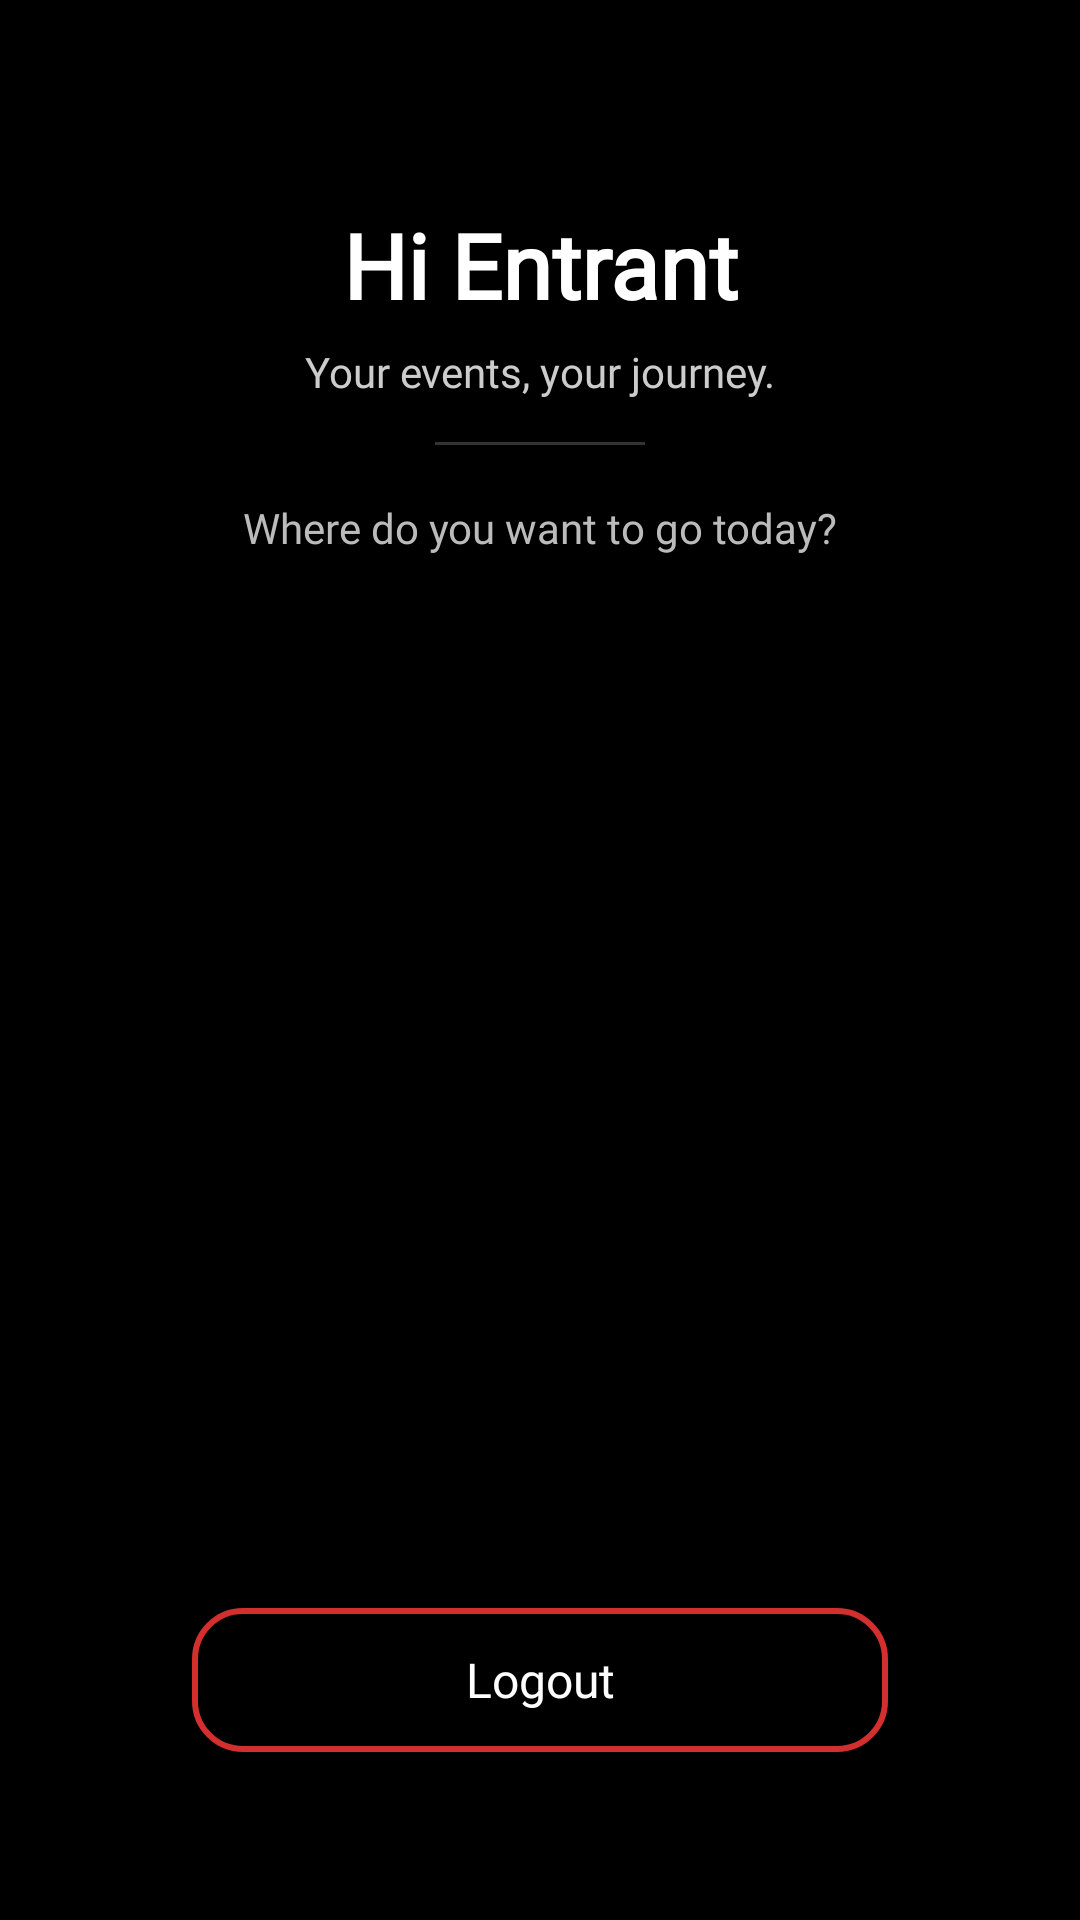

Android layout source for this screen:
<!-- AndroidManifest.xml: application theme Theme.IndeedGambling -->
<!-- res/layout/entrant_home_fragment.xml -->
<?xml version="1.0" encoding="utf-8"?>
<androidx.constraintlayout.widget.ConstraintLayout
    xmlns:android="http://schemas.android.com/apk/res/android"
    xmlns:app="http://schemas.android.com/apk/res-auto"
    android:layout_width="match_parent"
    android:layout_height="match_parent"
    android:background="#000000"
    android:padding="24dp">

    
    <TextView
        android:id="@+id/entrant_greeting_home"
        android:layout_width="0dp"
        android:layout_height="wrap_content"
        android:layout_marginTop="44dp"
        android:text="Hi Entrant"
        android:textColor="#FFFFFF"
        android:textSize="30sp"
        android:textStyle="bold"
        android:fontFamily="@font/ibmplexserif_semibold"
        android:gravity="center"
        app:layout_constraintTop_toTopOf="parent"
        app:layout_constraintStart_toStartOf="parent"
        app:layout_constraintEnd_toEndOf="parent" />

    
    <TextView
        android:id="@+id/entrant_tagline"
        android:layout_width="0dp"
        android:layout_height="wrap_content"
        android:layout_marginTop="6dp"
        android:text="Your events, your journey."
        android:textColor="#CCCCCC"
        android:textSize="14sp"
        android:fontFamily="@font/opensans"
        android:gravity="center"
        app:layout_constraintTop_toBottomOf="@id/entrant_greeting_home"
        app:layout_constraintStart_toStartOf="parent"
        app:layout_constraintEnd_toEndOf="parent" />

    
    <View
        android:id="@+id/entrant_divider"
        android:layout_width="70dp"
        android:layout_height="1dp"
        android:layout_marginTop="14dp"
        android:background="#333333"
        app:layout_constraintTop_toBottomOf="@id/entrant_tagline"
        app:layout_constraintStart_toStartOf="parent"
        app:layout_constraintEnd_toEndOf="parent" />

    
    <TextView
        android:id="@+id/entrant_subtitle_home"
        android:layout_width="0dp"
        android:layout_height="wrap_content"
        android:layout_marginTop="18dp"
        android:text="Where do you want to go today?"
        android:textColor="#BBBBBB"
        android:textSize="14sp"
        android:fontFamily="@font/opensans"
        android:gravity="center"
        app:layout_constraintTop_toBottomOf="@id/entrant_divider"
        app:layout_constraintStart_toStartOf="parent"
        app:layout_constraintEnd_toEndOf="parent" />

    
    <ListView
        android:id="@+id/entrant_home_buttons"
        android:layout_width="0dp"
        android:layout_height="468dp"
        android:layout_marginTop="32dp"
        android:layout_marginStart="40dp"
        android:layout_marginEnd="40dp"
        android:divider="@android:color/transparent"
        android:dividerHeight="22dp"
        android:listSelector="@android:color/transparent"
        android:background="@android:color/transparent"
        app:layout_constraintTop_toBottomOf="@id/entrant_subtitle_home"
        app:layout_constraintBottom_toTopOf="@id/entrant_logout_button_home"
        app:layout_constraintStart_toStartOf="parent"
        app:layout_constraintEnd_toEndOf="parent" />

    <Button
        android:id="@+id/entrant_logout_button_home"
        android:layout_width="0dp"
        android:layout_height="wrap_content"
        android:layout_marginStart="40dp"
        android:layout_marginEnd="40dp"
        android:layout_marginBottom="32dp"
        android:text="Logout"
        android:textAllCaps="false"
        android:textColor="#FFFFFF"
        android:textSize="16sp"
        android:fontFamily="@font/opensans"

        android:background="@drawable/bg_button_danger_border"
        android:backgroundTint="@null"
        android:foregroundTint="@null"

        app:backgroundTint="@null"
        app:layout_constraintBottom_toBottomOf="parent"
        app:layout_constraintStart_toStartOf="parent"
        app:layout_constraintEnd_toEndOf="parent" />


</androidx.constraintlayout.widget.ConstraintLayout>
<!-- resources referenced by this layout -->
<resources>
  <!-- drawable bg_button_danger_border (drawable) -->
  <?xml version="1.0" encoding="utf-8"?>
  <shape xmlns:android="http://schemas.android.com/apk/res/android">
      <solid android:color="@android:color/transparent" />
      <stroke
          android:width="2dp"
          android:color="#D32F2F" />
      <corners android:radius="16dp" />
      <padding
          android:left="12dp"
          android:top="12dp"
          android:right="12dp"
          android:bottom="12dp" />
  </shape>
  <style name="Theme.IndeedGambling" parent="Base.Theme.IndeedGambling" />
  <style name="Base.Theme.IndeedGambling" parent="Theme.Material3.DayNight.NoActionBar">
  
          
          <item name="android:windowBackground">@color/dark_background</item>
          <item name="colorSurface">@color/dark_background</item>
  
          
          <item name="colorPrimary">@color/indeed_color</item>   
          <item name="colorOnPrimary">@color/black</item>        
  
          
          <item name="android:textColor">@color/white</item>
          <item name="colorOnBackground">@color/white</item>
          <item name="colorOnSurface">@color/white</item>
  
      </style>
  <color name="dark_background">#FF121212</color>
  <color name="indeed_color">#0A66C2</color>
  <color name="black">#FF000000</color>
  <color name="white">#FFFFFFFF</color>
</resources>
